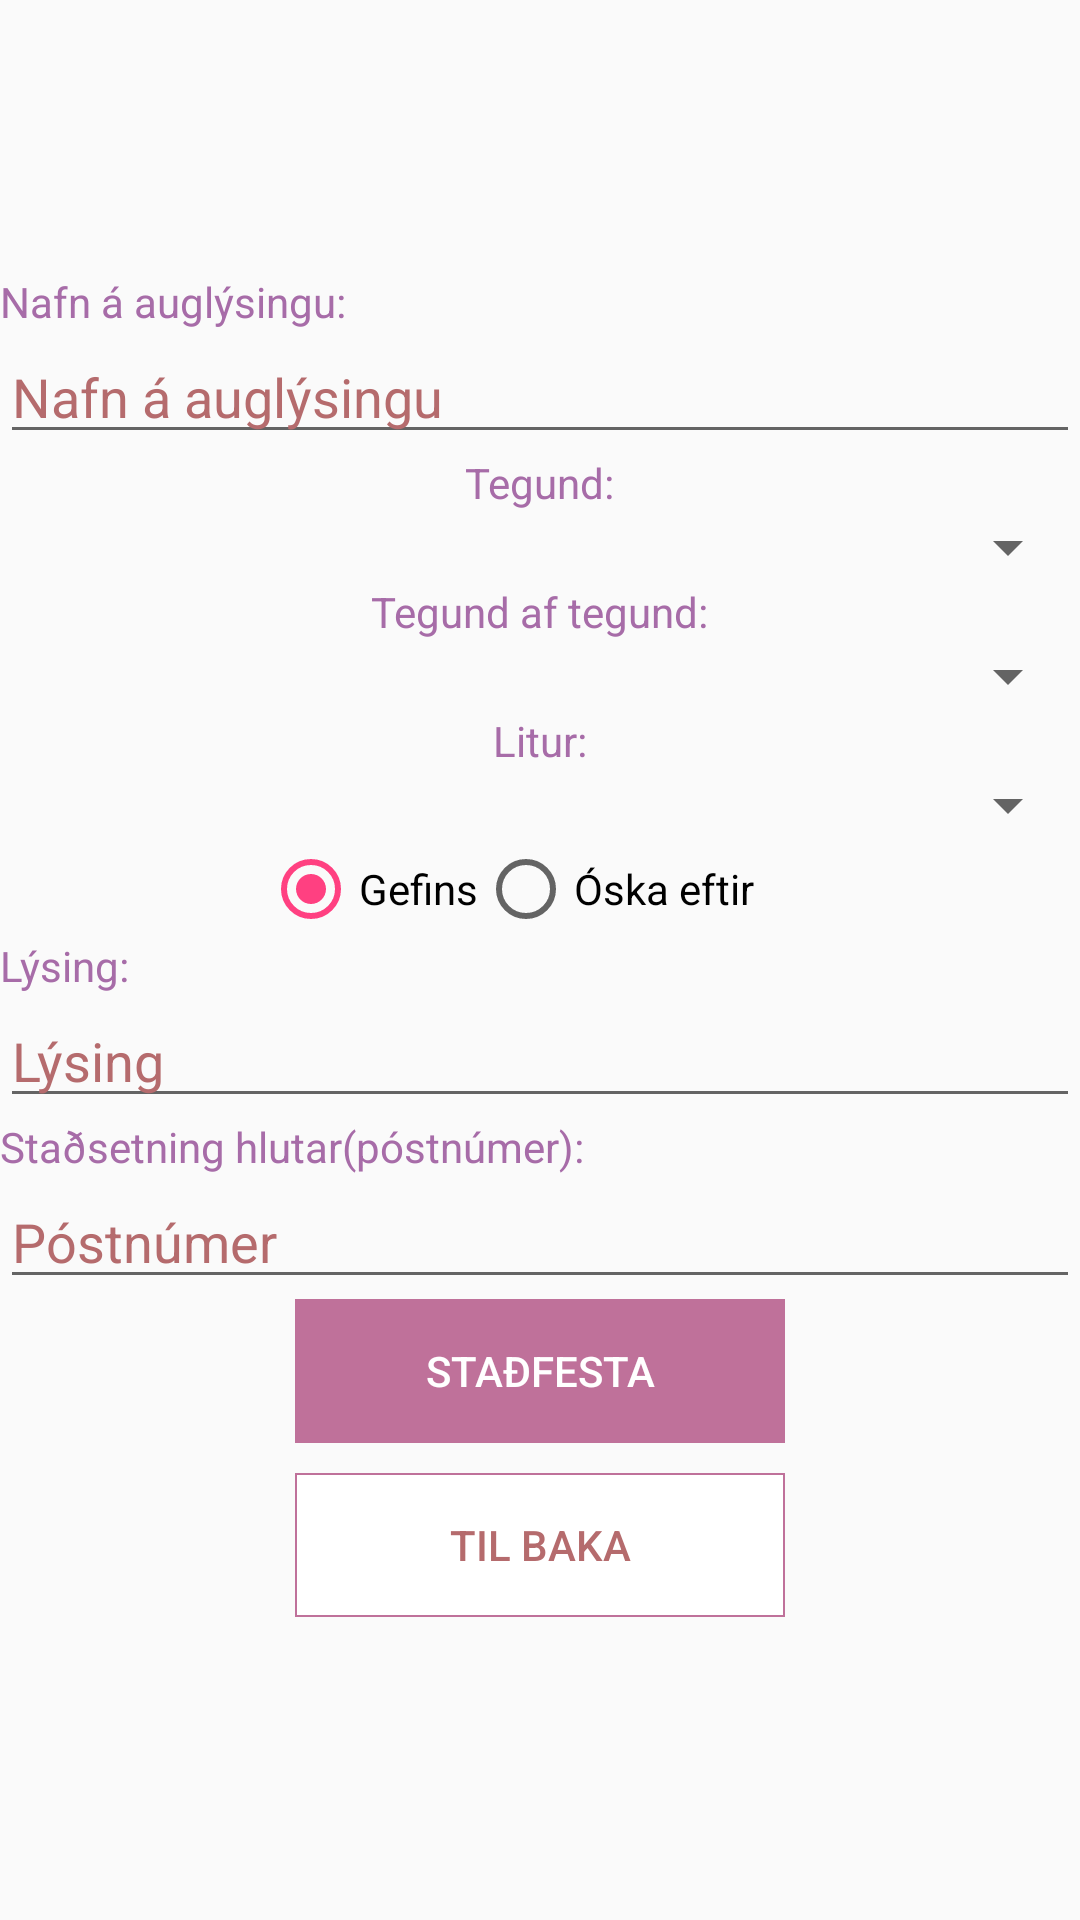

Here is an Android app screen rendered from its layout file. Give the layout XML and the strings, colors and styles it references.
<!-- AndroidManifest.xml: application theme AppTheme -->
<!-- res/layout/fragment_add_ad.xml -->
<ScrollView xmlns:android="http://schemas.android.com/apk/res/android"
    xmlns:tools="http://schemas.android.com/tools"
    android:layout_width="fill_parent"
    android:layout_height="fill_parent"
    android:fillViewport="true">
    <LinearLayout
        android:layout_width="match_parent"
        android:layout_height="wrap_content"
        android:gravity="center"
        android:orientation="vertical">

        <TextView
            android:id="@+id/nafnid"
            android:layout_width="match_parent"
            android:layout_height="wrap_content"
            android:text="@string/nafnaaugl" />

        <EditText
            android:id="@+id/nafn2"
            android:layout_width="match_parent"
            android:layout_height="wrap_content"
            android:ems="10"
            android:textColor="@color/colorText"
            android:textColorHint="@color/colorText"
            android:hint="@string/nafnaauglysingu"
            android:inputType="textPersonName" />

        <TextView
            android:id="@+id/textinn"
            android:layout_width="wrap_content"
            android:layout_height="wrap_content"
            android:text="@string/tegund"
            tools:layout_editor_absoluteX="16dp"
            tools:layout_editor_absoluteY="16dp" />

        <Spinner
            android:id="@+id/spinner4"
            android:layout_width="match_parent"
            android:layout_height="wrap_content"
            tools:layout_editor_absoluteX="16dp"
            tools:layout_editor_absoluteY="42dp" />

        <TextView
            android:id="@+id/texti2"
            android:layout_width="wrap_content"
            android:layout_height="wrap_content"
            android:text="@string/tegundaftegund" />

        <Spinner
            android:id="@+id/spinner5"
            android:layout_width="match_parent"
            android:layout_height="wrap_content" />

        <TextView
            android:id="@+id/litur"
            android:layout_width="wrap_content"
            android:layout_height="wrap_content"
            android:text="@string/litur" />

        <Spinner
            android:id="@+id/spinner6"
            android:layout_width="match_parent"
            android:layout_height="wrap_content" />

        <RadioGroup
            android:id="@+id/radiogroup"
            android:layout_width="wrap_content"
            android:layout_height="wrap_content"
            android:checkedButton="@+id/radio_give"
            android:orientation="horizontal"
            tools:layout_editor_absoluteX="16dp"
            tools:layout_editor_absoluteY="390dp">

            <RadioButton
                android:id="@+id/radio_give"
                android:layout_width="wrap_content"
                android:layout_height="wrap_content"
                android:checked="false"
                android:duplicateParentState="false"
                android:text="@string/gefins"
                tools:layout_editor_absoluteX="8dp"
                tools:layout_editor_absoluteY="384dp" />
            <RadioButton
                android:id="@+id/radio_take"
                android:layout_width="113dp"
                android:layout_height="wrap_content"
                android:text="@string/oskaeftir"
                tools:layout_editor_absoluteX="104dp"
                tools:layout_editor_absoluteY="388dp" />
        </RadioGroup>

        <TextView
            android:id="@+id/lysing"
            android:layout_width="match_parent"
            android:layout_height="wrap_content"
            android:text="@string/lysing" />

        <EditText
            android:id="@+id/skrifalysingu"
            android:layout_width="match_parent"
            android:layout_height="wrap_content"
            android:ems="10"
            android:textColor="@color/colorText"
            android:textColorHint="@color/colorText"
            android:hint="@string/lysing2"
            android:inputType="textMultiLine" />

        <TextView
            android:id="@+id/stadsetning"
            android:layout_width="match_parent"
            android:layout_height="wrap_content"
            android:text="@string/stadsetning" />

        <EditText
            android:id="@+id/postnumer2"
            android:layout_width="match_parent"
            android:layout_height="wrap_content"
            android:ems="10"
            android:textColor="@color/colorText"
            android:textColorHint="@color/colorText"
            android:hint="@string/postnumer2"
            android:inputType="textPersonName" />

        <Button
            android:id="@+id/confirm"
            android:layout_width="wrap_content"
            android:layout_height="wrap_content"
            android:textColor="@color/white"
            android:background="@color/colorPrimary2"
            android:ems="10"
            android:layout_marginBottom="10dp"
            android:text="@string/addtype"
            tools:layout_editor_absoluteX="16dp"
            tools:layout_editor_absoluteY="147dp" />

        <Button
            android:id="@+id/tilbaka"
            android:layout_width="wrap_content"
            android:layout_height="wrap_content"
            android:textColor="@color/colorText"
            android:background="@drawable/button_border"
            android:ems="10"
            android:layout_marginBottom="10dp"
            android:text="@string/tilbaka"
            tools:layout_editor_absoluteX="16dp"
            tools:layout_editor_absoluteY="84dp" />

    </LinearLayout>
</ScrollView>
<!-- resources referenced by this layout -->
<resources>
  <color name="colorPrimary2">#BF719A</color>
  <color name="colorText">#B56B6D </color>
  <color name="white">#FFFFFF</color>
  <!-- drawable button_border (drawable) -->
  <?xml version="1.0" encoding="utf-8"?>
  <shape xmlns:android="http://schemas.android.com/apk/res/android"
  android:shape="rectangle" >
  
  <solid android:color="#FFFFFF" />
  
  <stroke
      android:width="0.5dp"
      android:color="#BF719A" />
  
  </shape>
  <string name="addtype">Staðfesta</string>
  <string name="gefins">Gefins</string>
  <string name="litur">Litur:</string>
  <string name="lysing">Lýsing:</string>
  <string name="lysing2">Lýsing</string>
  <string name="nafnaaugl">Nafn á auglýsingu:</string>
  <string name="nafnaauglysingu">Nafn á auglýsingu</string>
  <string name="oskaeftir">Óska eftir</string>
  <string name="postnumer2">Póstnúmer</string>
  <string name="stadsetning">Staðsetning hlutar(póstnúmer):</string>
  <string name="tegund">Tegund:</string>
  <string name="tegundaftegund">Tegund af tegund:</string>
  <string name="tilbaka">Til baka</string>
  <style name="AppTheme" parent="Theme.AppCompat.Light.DarkActionBar">
          
          <item name="colorPrimary">@color/colorPrimary</item>
          <item name="colorPrimaryDark">@color/colorPrimaryDark</item>
          <item name="colorAccent">@color/colorAccent</item>
          <item name="android:textColorHint">@color/colorPrimary</item>
          <item name="android:textColor">@color/colorPrimary</item>
          <item name="buttonStyle">?android:attr/buttonBarButtonStyle</item>
  
  
      </style>
  <color name="colorPrimary">#A76CA8</color>
  <color name="colorPrimaryDark">#A76CA8</color>
  <color name="colorAccent">#FF4081</color>
</resources>
